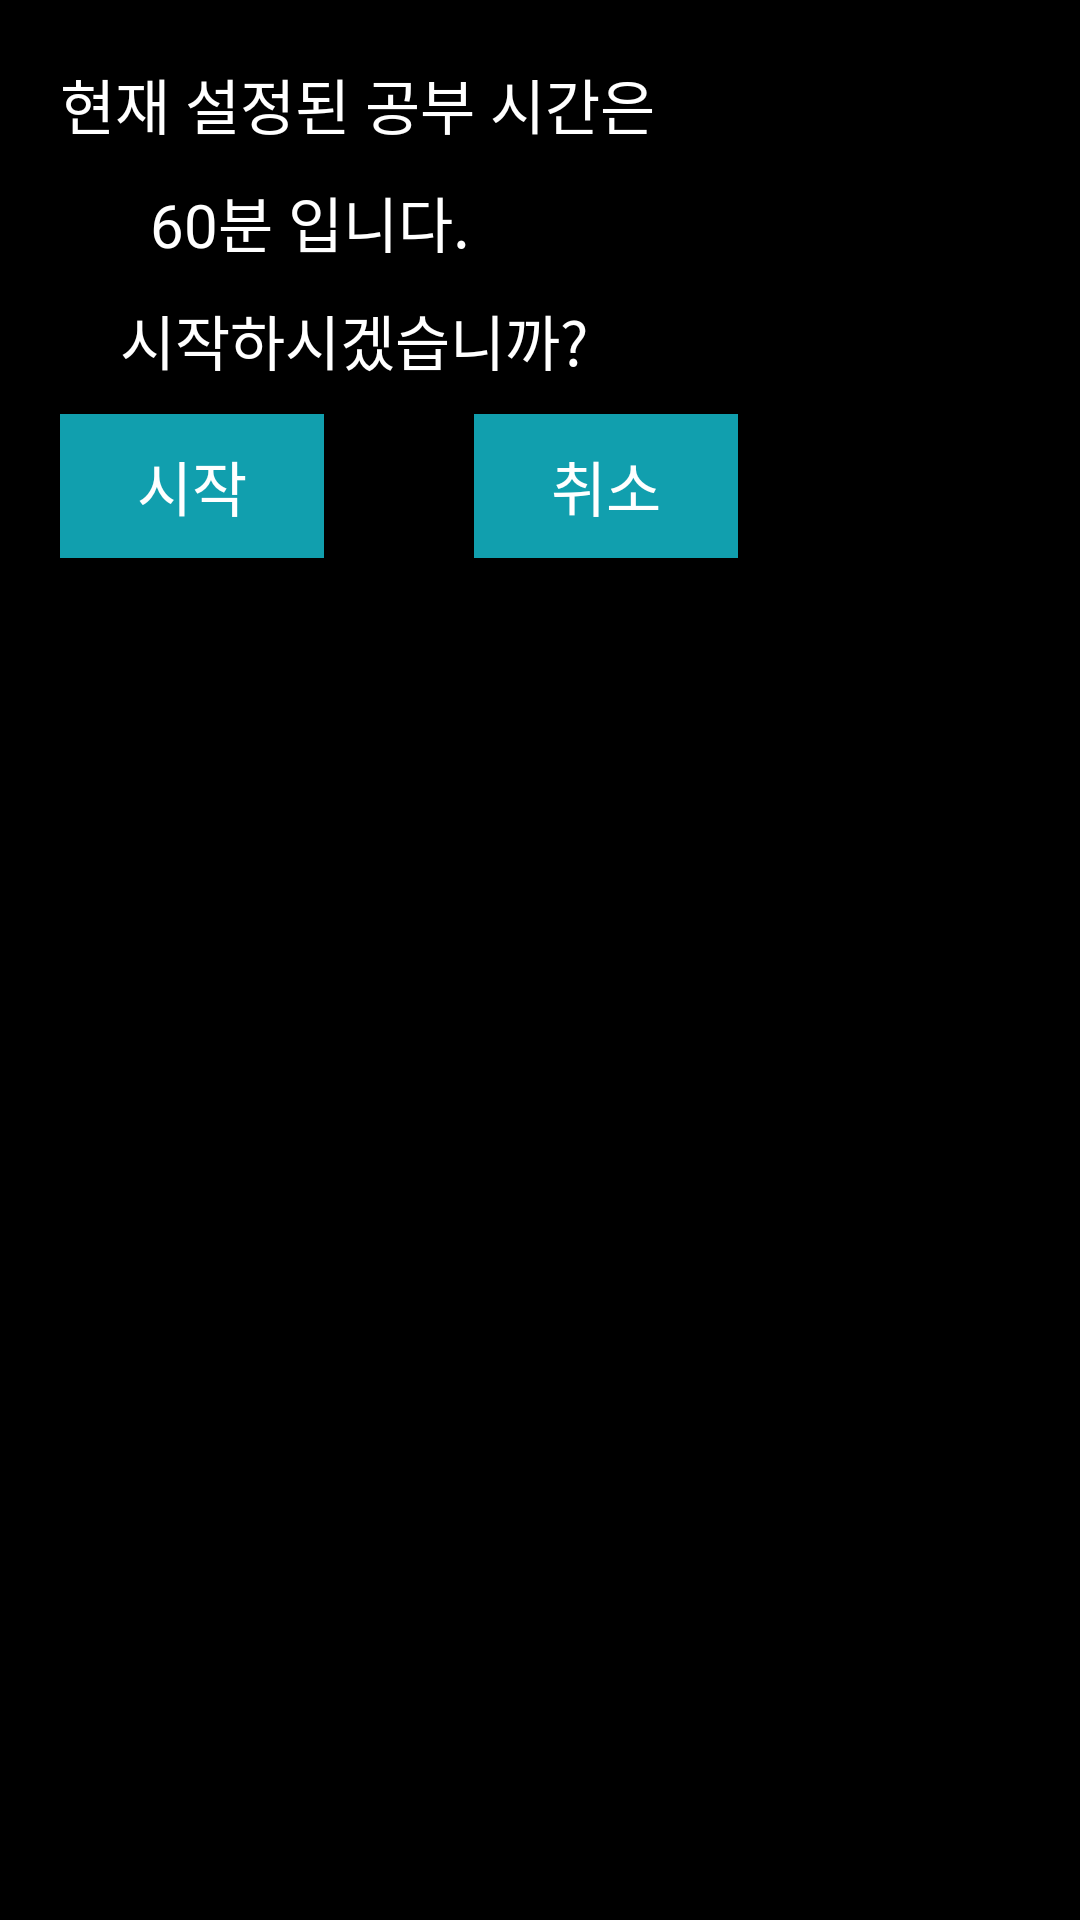

The Android layout XML behind this screen, and the referenced resources:
<!-- AndroidManifest.xml: application theme Theme.StudyHelper -->
<!-- res/layout/timer_confirm.xml -->
<LinearLayout xmlns:android="http://schemas.android.com/apk/res/android"
    android:layout_width="wrap_content"
    android:layout_height="wrap_content"
    android:orientation="vertical"
    android:background="@color/black"
    android:padding="20dp">

    <TextView
        android:id="@+id/textViewConfirmMessage"
        android:layout_width="wrap_content"
        android:layout_height="wrap_content"
        android:text="현재 설정된 공부 시간은"
        android:textSize="20sp"
        android:fontFamily="@font/dunggeunmo"
        android:textColor="#FFFFFF"
        android:paddingBottom="10dp"/>
    <TextView
        android:id="@+id/textViewMinutes"
        android:layout_width="wrap_content"
        android:layout_height="wrap_content"
        android:text="      60분 입니다."
        android:textSize="20sp"
        android:fontFamily="@font/dunggeunmo"
        android:textColor="#FFFFFF"
        android:paddingBottom="10dp"/>
    <TextView
        android:id="@+id/textViewConfirmMessage2"
        android:layout_width="wrap_content"
        android:layout_height="wrap_content"
        android:text="    시작하시겠습니까?"
        android:textSize="20sp"
        android:fontFamily="@font/dunggeunmo"
        android:textColor="#FFFFFF"
        android:paddingBottom="10dp"/>
    <LinearLayout
        android:layout_width="wrap_content"
        android:layout_height="wrap_content"
        android:orientation="horizontal"
        >
        <androidx.appcompat.widget.AppCompatButton
            android:id="@+id/buttonStartTimer"
            android:layout_width="match_parent"
            android:layout_height="wrap_content"
            android:fontFamily="@font/dunggeunmo"
            android:background="@color/retro_green"
            android:textColor="#FFFFFF"
            android:textSize="20sp"
            android:text="시작"/>
        <androidx.legacy.widget.Space
            android:layout_width="50dp"
            android:layout_height="0dp"/>
        <androidx.appcompat.widget.AppCompatButton
            android:id="@+id/buttonCancelTimer"
            android:layout_width="match_parent"
            android:layout_height="wrap_content"
            android:fontFamily="@font/dunggeunmo"
            android:background="@color/retro_green"
            android:textColor="#FFFFFF"
            android:textSize="20sp"
            android:text="취소"/>
    </LinearLayout>

</LinearLayout>
<!-- resources referenced by this layout -->
<resources>
  <color name="black">#FF000000</color>
  <color name="retro_green">#119fae</color>
  <style name="Theme.StudyHelper" parent="Base.Theme.StudyHelper" />
  <style name="Base.Theme.StudyHelper" parent="Theme.Material3.DayNight.NoActionBar">
          
          
      </style>
</resources>
